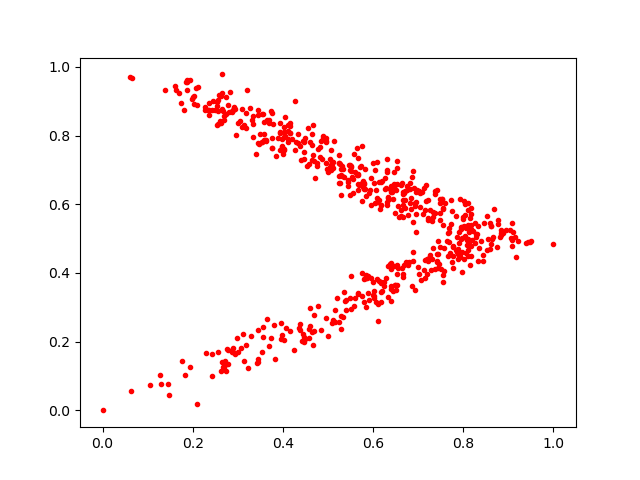

Data behind this chart, as committed beside it:
0.7958065, 0.52753097
0.6469, 0.6951
0.358, 0.8392
0.4333, 0.7796
0.395, 0.2076
0.3938, 0.8111
0.4571, 0.2376
0.2529, 0.8853
0.8261, 0.4879
0.4351, 0.2397
0.7779, 0.4757
0.3929, 0.8063
0.6243, 0.3635
0.3583, 0.7885
0.6862, 0.6786
0.6934, 0.5955
0.4957, 0.2678
0.6407, 0.4124
0.2344, 0.8734
0.7886, 0.4634
0.7766, 0.4775
0.4488, 0.2092
0.6653, 0.6349
0.4473, 0.7534
0.06545, 0.9677
0.8958, 0.5248
0.3439, 0.875
0.4994, 0.2175
0.7542, 0.5895
0.4769, 0.3026
0.3616, 0.7856
0.3429, 0.1376
0.5605, 0.3264
0.7154, 0.5828
0.5329, 0.2725
0.6529, 0.3973
0.3652, 0.2658
0.8617, 0.4846
0.6018, 0.3484
0.811, 0.5828
0.4636, 0.8047
0.5947, 0.5994
0.6889, 0.4608
0.7524, 0.6162
0.4963, 0.7931
0.2631, 0.1144
0.0, 0.0
0.5823, 0.7037
0.8178, 0.528
0.7997, 0.5561
0.7868, 0.4625
0.5353, 0.6789
0.8607, 0.5364
0.7143, 0.4388
0.6358, 0.6152
0.6301, 0.5994
0.8057, 0.459
0.4052, 0.7991
0.8174, 0.5408
0.7947, 0.4976
0.9086, 0.5456
... 564 more rows
